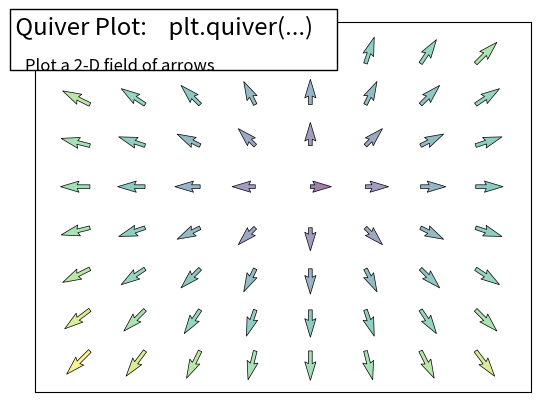

Source code (Python):
%matplotlib inline

import numpy as np
import matplotlib.pyplot as plt

n = 8
X, Y = np.mgrid[0:n, 0:n]
T = np.arctan2(Y - n/ 2., X - n / 2.)
R = 10 + np.sqrt((Y - n / 2.) ** 2 + (X - n / 2.) ** 2)
U, V = R * np.cos(T), R * np.sin(T)

plt.quiver(X, Y, U, V, R, alpha=.5)
plt.quiver(X, Y, U, V, edgecolor='k', facecolor='None', linewidth=.5)

plt.xlim(-1, n)
plt.xticks(())
plt.ylim(-1, n)
plt.yticks(())


# Add a title and a box around it
from matplotlib.patches import FancyBboxPatch
ax = plt.gca()
ax.add_patch(FancyBboxPatch((-0.05, .87),
                            width=.66, height=.165, clip_on=False,
                            boxstyle="square,pad=0", zorder=3,
                            facecolor='white', alpha=1.0,
                            transform=plt.gca().transAxes))

plt.text(-0.05, 1.02, " Quiver Plot:    plt.quiver(...)\n",
      horizontalalignment='left',
      verticalalignment='top',
      size='xx-large',
      transform=plt.gca().transAxes)

plt.text(-0.05, 1.01, "\n\n    Plot a 2-D field of arrows ",
      horizontalalignment='left',
      verticalalignment='top',
      size='large',
      transform=plt.gca().transAxes)


plt.show()